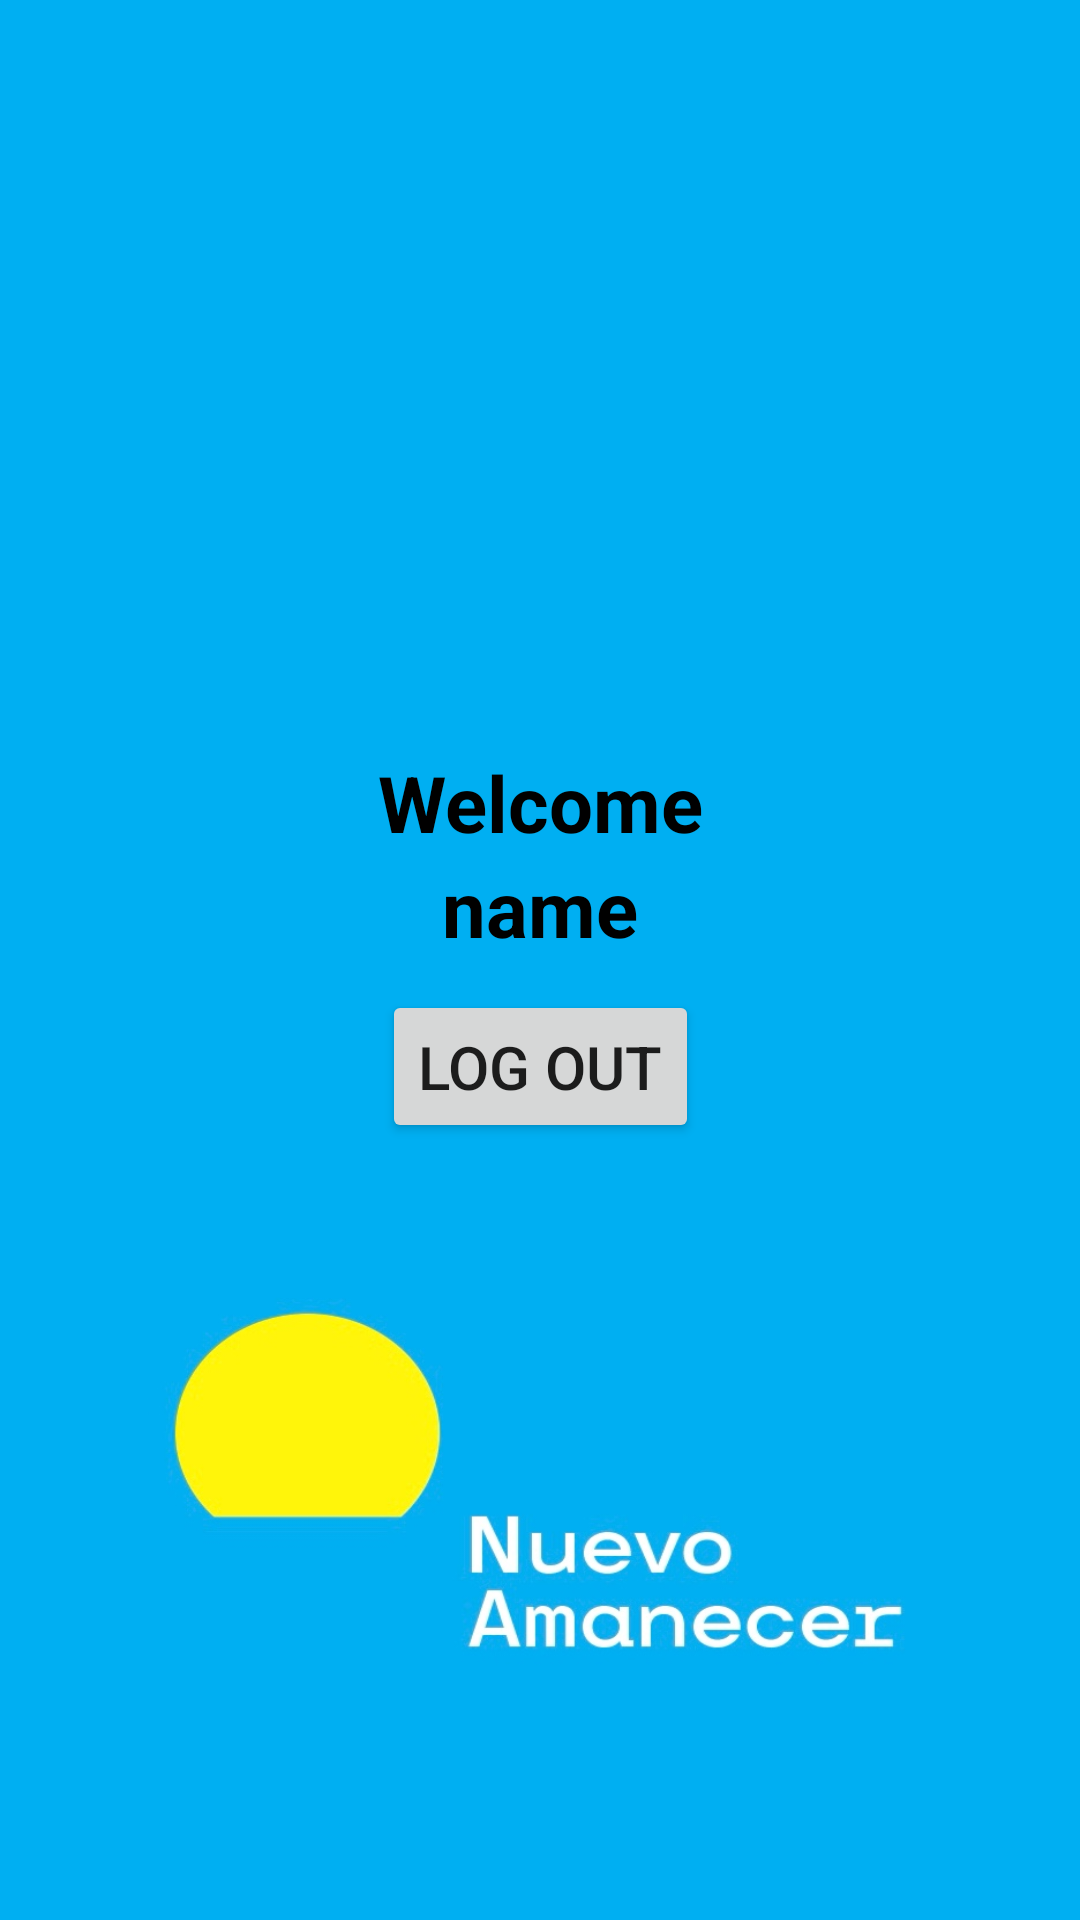

This screen was rendered from an Android layout file. Write that file and the resources it references.
<!-- AndroidManifest.xml: activity theme Theme.Nuevoamanecerapp -->
<!-- res/layout/activity_main.xml -->
<?xml version="1.0" encoding="utf-8"?>
<androidx.constraintlayout.widget.ConstraintLayout xmlns:android="http://schemas.android.com/apk/res/android"
    xmlns:app="http://schemas.android.com/apk/res-auto"
    xmlns:tools="http://schemas.android.com/tools"
    android:layout_width="match_parent"
    android:layout_height="match_parent"
    android:background="@drawable/NA"
    tools:context=".MainActivity">

    <TextView
        android:layout_width="wrap_content"
        android:layout_height="wrap_content"
        android:text="Welcome"
        android:id="@+id/welcome"
        android:layout_marginTop="250dp"
        android:textColor="@color/black"
        android:textSize="26sp"
        android:textStyle="bold"
        app:layout_constraintBottom_toTopOf="@id/userName"
        app:layout_constraintEnd_toEndOf="parent"
        app:layout_constraintStart_toStartOf="parent"
        app:layout_constraintTop_toTopOf="parent"/>

    <TextView
        android:layout_width="wrap_content"
        android:layout_height="wrap_content"
        android:text="name"
        android:id="@+id/userName"
        android:textColor="@color/black"
        android:textSize="26sp"
        android:textStyle="bold"
        app:layout_constraintEnd_toEndOf="parent"
        app:layout_constraintStart_toStartOf="parent"
        app:layout_constraintTop_toBottomOf="@id/welcome"/>

    <Button
        android:layout_width="wrap_content"
        android:layout_height="wrap_content"
        android:text="Log Out"
        android:id="@+id/logout"
        android:textSize="20sp"
        android:padding="12dp"
        android:layout_marginTop="10dp"
        app:cornerRadius = "15dp"
        app:layout_constraintStart_toStartOf="parent"
        app:layout_constraintEnd_toEndOf="parent"
        app:layout_constraintTop_toBottomOf="@id/userName"/>

</androidx.constraintlayout.widget.ConstraintLayout>
<!-- resources referenced by this layout -->
<resources>
  <color name="black">#FF000000</color>
  <!-- drawable NA: jpeg bitmap (drawable, 58549 bytes) -->
  <style name="Theme.Nuevoamanecerapp" parent="android:Theme.Material.Light.NoActionBar">
          <item name="android:colorPrimary">@color/Lavender</item>
          <item name="android:statusBarColor">@color/Lavender</item>
      </style>
  <color name="Lavender">#8692f7</color>
</resources>
